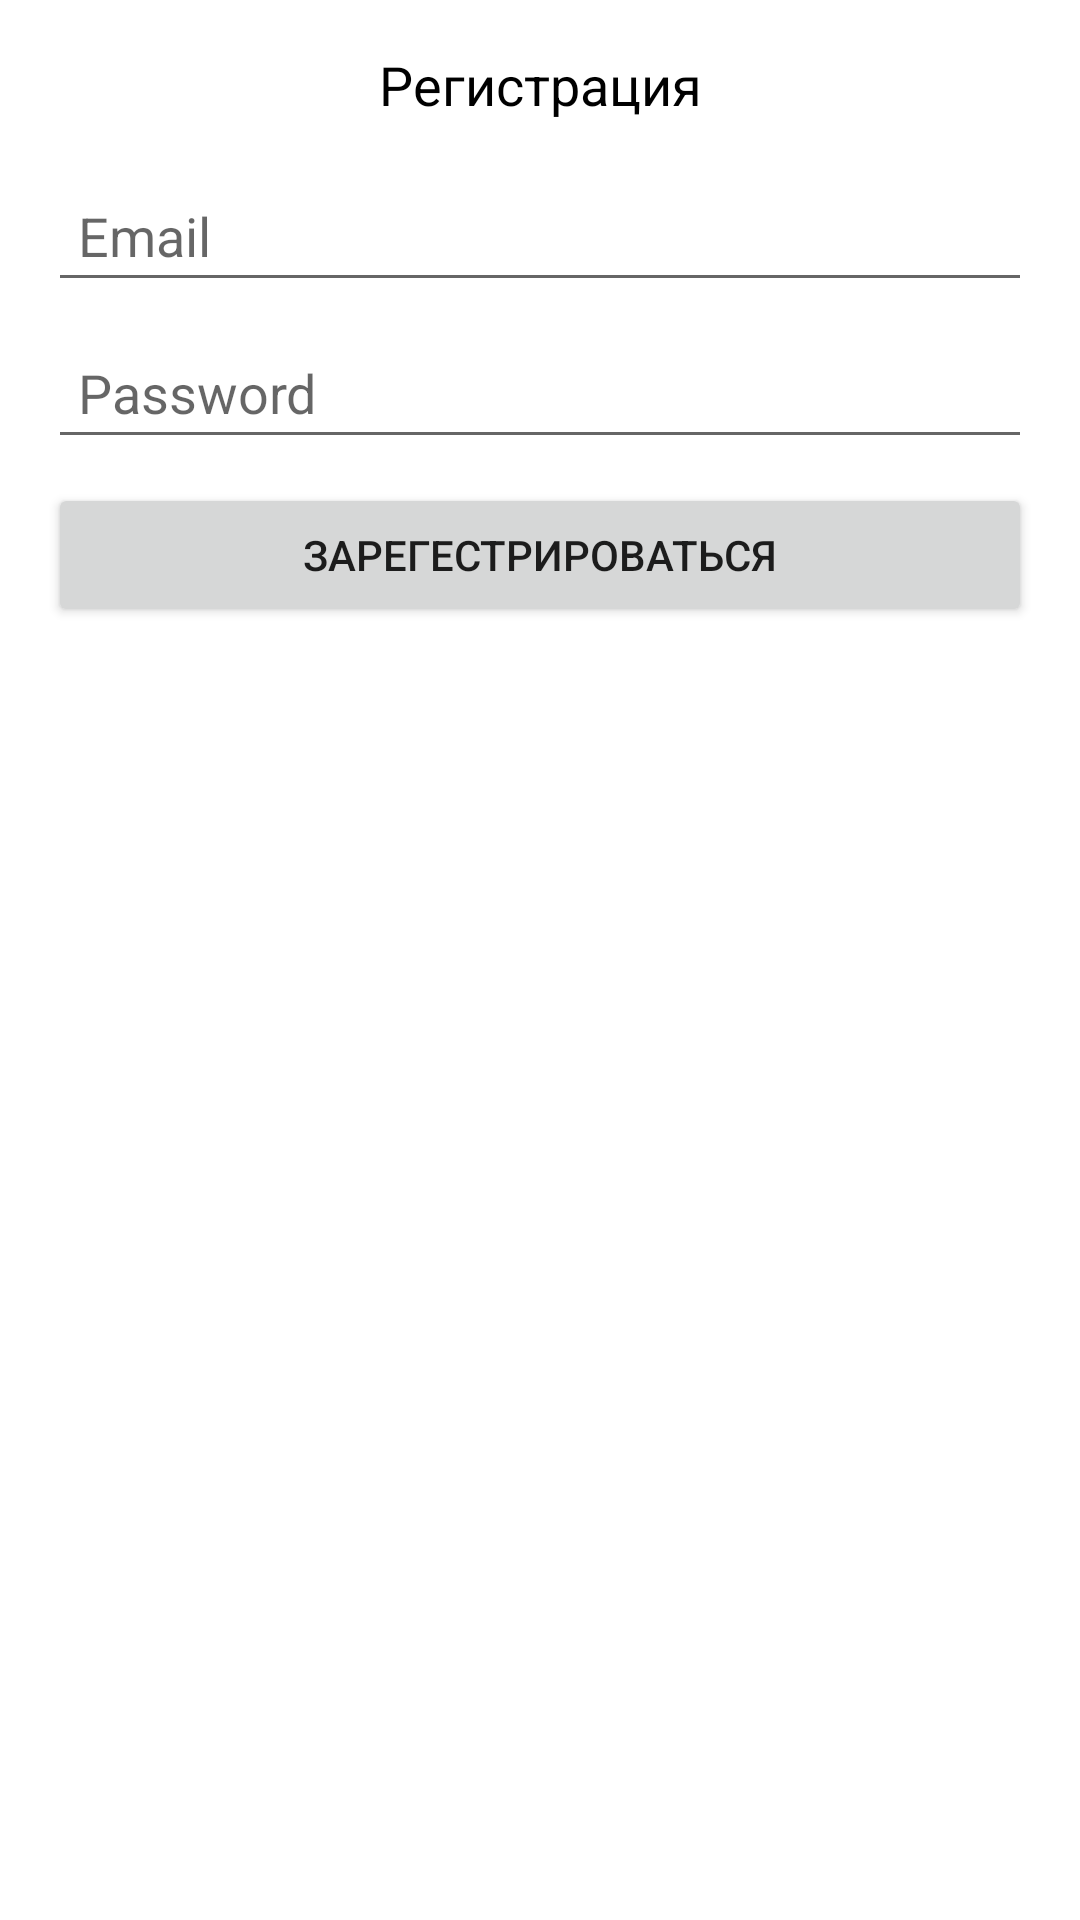

Produce the Android XML layout that renders to this screen, including the resource entries it uses.
<!-- AndroidManifest.xml: application theme AppTheme -->
<!-- res/layout/sign_dialog.xml -->
<?xml version="1.0" encoding="utf-8"?>
<androidx.constraintlayout.widget.ConstraintLayout xmlns:android="http://schemas.android.com/apk/res/android"
	xmlns:app="http://schemas.android.com/apk/res-auto"
	xmlns:tools="http://schemas.android.com/tools"
	android:layout_width="match_parent"
	android:layout_height="wrap_content">



	<TextView
		android:id="@+id/tvSignTitile"
		android:layout_width="wrap_content"
		android:layout_height="wrap_content"
		android:layout_marginTop="16dp"
		android:text="@string/ac_sign_up"
		android:textColor="@color/black"
		android:textSize="18sp"
		app:layout_constraintEnd_toEndOf="parent"
		app:layout_constraintStart_toStartOf="parent"
		app:layout_constraintTop_toTopOf="parent" />

	<EditText
		android:id="@+id/edSignEmail"
		android:layout_width="0dp"
		android:layout_height="wrap_content"
		android:layout_marginStart="16dp"
		android:layout_marginTop="16dp"
		android:layout_marginEnd="16dp"
		android:ems="10"
		android:hint="@string/email_hint"
		android:inputType="textEmailAddress"
		android:padding="10dp"
		app:layout_constraintEnd_toEndOf="parent"
		app:layout_constraintStart_toStartOf="parent"
		app:layout_constraintTop_toBottomOf="@+id/tvDialogMessagetextView" />

	<EditText
		android:id="@+id/edSignPassword"
		android:layout_width="0dp"
		android:layout_height="wrap_content"
		android:layout_marginStart="16dp"
		android:layout_marginTop="8dp"
		android:layout_marginEnd="16dp"
		android:ems="10"
		android:hint="@string/password_hint"
		android:inputType="textPersonName|textPassword"
		android:padding="10dp"
		app:layout_constraintEnd_toEndOf="parent"
		app:layout_constraintStart_toStartOf="parent"
		app:layout_constraintTop_toBottomOf="@+id/edSignEmail" />

	<Button
		android:id="@+id/btSignUpIn"
		android:layout_width="0dp"
		android:layout_height="wrap_content"
		android:layout_marginTop="8dp"
		android:text="@string/sign_up_action"
		app:layout_constraintEnd_toEndOf="@+id/edSignEmail"
		app:layout_constraintHorizontal_bias="1.0"
		app:layout_constraintStart_toStartOf="@+id/edSignEmail"
		app:layout_constraintTop_toBottomOf="@+id/edSignPassword" />

	<Button
		android:id="@+id/btForgetP"
		android:layout_width="0dp"
		android:layout_height="wrap_content"
		android:layout_marginTop="8dp"
		android:layout_marginBottom="16dp"
		android:text="@string/forget_password"
		app:layout_constraintBottom_toBottomOf="parent"
		app:layout_constraintEnd_toEndOf="@+id/btSignUpIn"
		app:layout_constraintStart_toStartOf="@+id/btSignUpIn"
		app:layout_constraintTop_toBottomOf="@+id/btSignUpIn"
		android:visibility="gone"/>


	<TextView
		android:id="@+id/tvDialogMessagetextView"
		android:layout_width="0dp"
		android:layout_height="wrap_content"
		android:layout_marginTop="8dp"
		android:gravity="center_horizontal"
		android:text="@string/dialog_reset_email_message"
		android:textColor="@color/color_red"
		android:visibility="gone"
		app:layout_constraintEnd_toEndOf="@+id/edSignEmail"
		app:layout_constraintStart_toStartOf="@+id/edSignEmail"
		app:layout_constraintTop_toBottomOf="@+id/tvSignTitile" />
</androidx.constraintlayout.widget.ConstraintLayout>
<!-- resources referenced by this layout -->
<resources>
  <color name="black">#FF000000</color>
  <color name="color_red">#A31A10</color>
  <string name="ac_sign_up">Регистрация</string>
  <string name="dialog_reset_email_message">Для восстановления пароля укажите ваш e-mail</string>
  <string name="email_hint">Email</string>
  <string name="forget_password">Забыли пароль?</string>
  <string name="password_hint">Password</string>
  <string name="sign_up_action">Зарегестрироваться</string>
  <style name="AppTheme" parent="Theme.MaterialComponents.DayNight.NoActionBar">
  		
  		<item name="colorPrimary">@color/purple_500</item>
  		<item name="colorPrimaryVariant">@color/purple_700</item>
  		<item name="colorOnPrimary">@color/white</item>
  		<item name="windowActionBar">false</item>
  		<item name="windowNoTitle">true</item>
  		<item name="android:windowFullscreen">true</item>
  	</style>
  <color name="purple_500">#FF6200EE</color>
  <color name="purple_700">#FF3700B3</color>
  <color name="white">#FFFFFFFF</color>
</resources>
